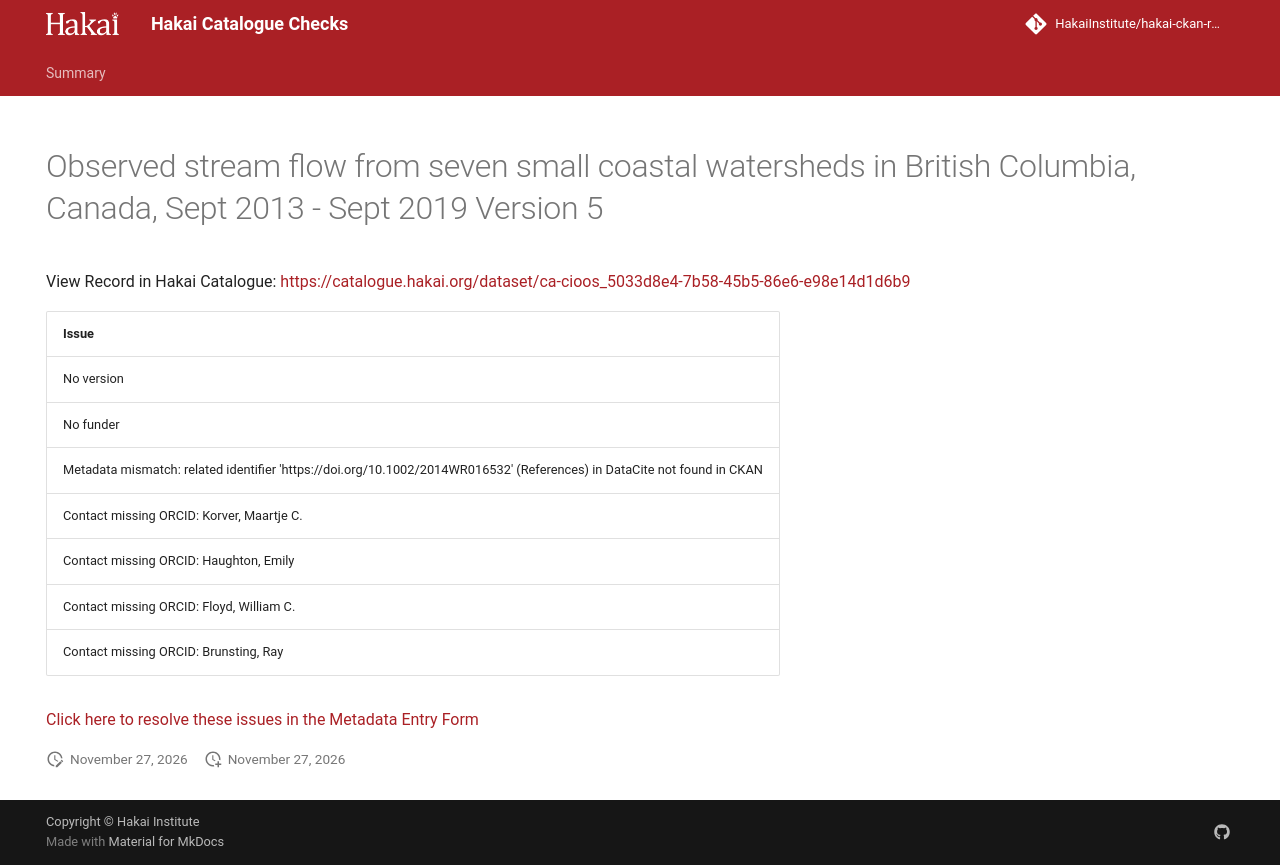

repository: HakaiInstitute/hakai-ckan-records-checks · page: main/records/8c6f32be-1f60-4fcb-bf8b-a63cbac302f7/index.html · generator: mkdocs

---
title: Observed stream flow from seven small coastal watersheds in British Columbia, Canada, Sept 2013 - Sept 2019 Version 5
hide:
  - navigation
  - toc
---

# Observed stream flow from seven small coastal watersheds in British Columbia, Canada, Sept 2013 - Sept 2019 Version 5

View Record in Hakai Catalogue: <a href="https://catalogue.hakai.org/dataset/ca-cioos_5033d8e4-7b58-45b5-86e6-e98e14d1d6b9" target="_blank">https://catalogue.hakai.org/dataset/ca-cioos_5033d8e4-7b58-45b5-86e6-e98e14d1d6b9</a>

| Issue                                                                                                                   |
|:------------------------------------------------------------------------------------------------------------------------|
| No version                                                                                                              |
| No funder                                                                                                               |
| Metadata mismatch: related identifier 'https://doi.org/10.1002/2014WR016532' (References) in DataCite not found in CKAN |
| Contact missing ORCID: Korver, Maartje C.                                                                               |
| Contact missing ORCID: Haughton, Emily                                                                                  |
| Contact missing ORCID: Floyd, William C.                                                                                |
| Contact missing ORCID: Brunsting, Ray                                                                                   |


<a href="https://hakaiinstitute.github.io/hakai-metadata-entry-form#/en/hakai/qbqh6DF00XZq8MOpQ3kKkI9GUv43/-MVhmY1RwNHlma250bWg" target="_blank">Click here to resolve these issues in the Metadata Entry Form</a>


<script>
   document.addEventListener("DOMContentLoaded", function() {
    var map = L.map('map').setView([51.505, -125.09], 5);
    L.tileLayer('https://tile.openstreetmap.org/{z}/{x}/{y}.png', {
        maxZoom: 19,
        attribution: '&copy; <a href="http://www.openstreetmap.org/copyright">OpenStreetMap</a>'
    }).addTo(map);
    var geojsonFeature = {
        "type": "Feature",
        "properties": {
            "name" : "Observed stream flow from seven small coastal watersheds in British Columbia, Canada, Sept 2013 - Sept 2019 Version 5"
        },
        "geometry": {'type': 'Polygon', 'coordinates': [[[-128.13265424, 51.60936247], [-127.95907025, 51.60936247], [-127.95907025, 51.69558793], [-128.13265424, 51.69558793], [-128.13265424, 51.60936247]]]}
    }
    L.geoJSON(geojsonFeature).addTo(map);
   })
</script>
